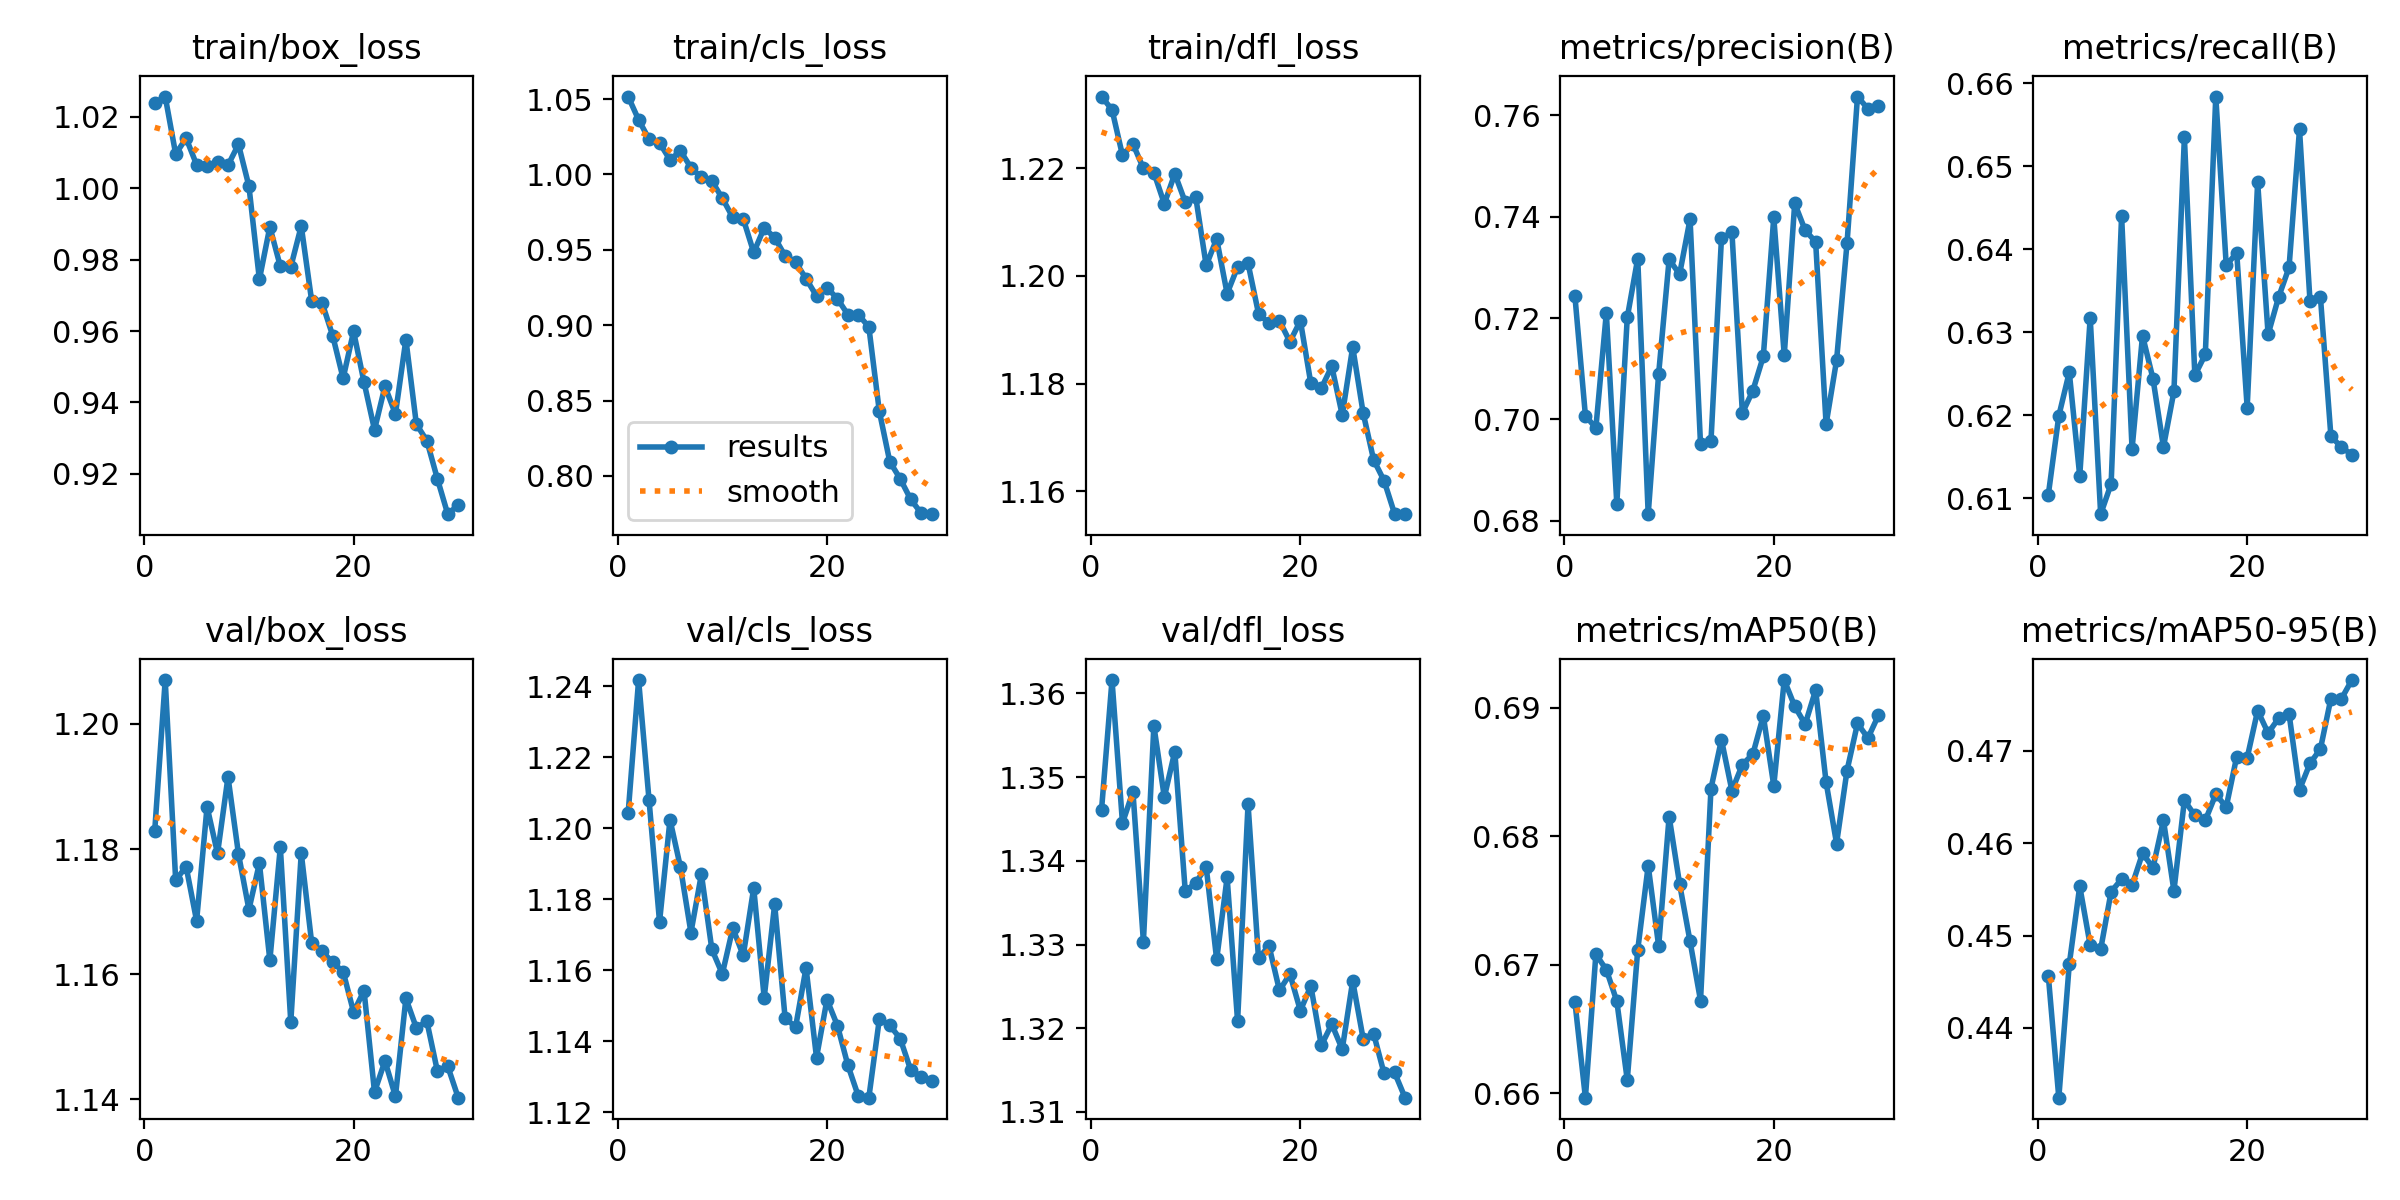

Source data for this figure (header and first rows):
epoch, time, train/box_loss, train/cls_loss, train/dfl_loss, metrics/precision(B), metrics/recall(B), metrics/mAP50(B), metrics/mAP50-95(B), val/box_loss, val/cls_loss, val/dfl_loss, lr/pg0, lr/pg1, lr/pg2
1, 84.17, 1.024, 1.052, 1.233, 0.7243, 0.6105, 0.6671, 0.4456, 1.183, 1.204, 1.346, 0.001, 0.001, 0.001
2, 146.7, 1.026, 1.036, 1.231, 0.7007, 0.6199, 0.6597, 0.4325, 1.207, 1.242, 1.362, 0.000967, 0.000967, 0.000967
3, 207.8, 1.01, 1.023, 1.222, 0.6983, 0.6252, 0.6708, 0.4469, 1.175, 1.208, 1.345, 0.000934, 0.000934, 0.000934
4, 269.4, 1.014, 1.021, 1.225, 0.721, 0.6127, 0.6696, 0.4553, 1.177, 1.174, 1.348, 0.000901, 0.000901, 0.000901
5, 331.7, 1.007, 1.01, 1.22, 0.6833, 0.6317, 0.6672, 0.449, 1.169, 1.202, 1.33, 0.000868, 0.000868, 0.000868
6, 394, 1.006, 1.016, 1.219, 0.7201, 0.6081, 0.6611, 0.4485, 1.187, 1.189, 1.356, 0.000835, 0.000835, 0.000835
7, 457.5, 1.007, 1.005, 1.213, 0.7317, 0.6118, 0.6712, 0.4548, 1.179, 1.171, 1.348, 0.000802, 0.000802, 0.000802
8, 520.1, 1.006, 0.998, 1.219, 0.6813, 0.644, 0.6777, 0.4561, 1.192, 1.187, 1.353, 0.000769, 0.000769, 0.000769
9, 582.7, 1.012, 0.9957, 1.214, 0.709, 0.6159, 0.6715, 0.4555, 1.179, 1.166, 1.336, 0.000736, 0.000736, 0.000736
10, 645, 1.001, 0.9842, 1.215, 0.7316, 0.6296, 0.6815, 0.4589, 1.17, 1.159, 1.337, 0.000703, 0.000703, 0.000703
11, 709, 0.9745, 0.9716, 1.202, 0.7286, 0.6244, 0.6763, 0.4573, 1.178, 1.172, 1.339, 0.00067, 0.00067, 0.00067
12, 773.6, 0.9892, 0.9705, 1.207, 0.7395, 0.6162, 0.6718, 0.4625, 1.162, 1.164, 1.328, 0.000637, 0.000637, 0.000637
13, 838.5, 0.9781, 0.9483, 1.197, 0.6951, 0.6229, 0.6672, 0.4548, 1.18, 1.183, 1.338, 0.000604, 0.000604, 0.000604
14, 902.3, 0.9779, 0.9646, 1.202, 0.6958, 0.6535, 0.6837, 0.4647, 1.152, 1.152, 1.321, 0.000571, 0.000571, 0.000571
15, 966.5, 0.9894, 0.9581, 1.202, 0.7357, 0.6248, 0.6875, 0.463, 1.179, 1.179, 1.347, 0.000538, 0.000538, 0.000538
16, 1031, 0.9683, 0.946, 1.193, 0.7369, 0.6273, 0.6836, 0.4625, 1.165, 1.147, 1.328, 0.000505, 0.000505, 0.000505
17, 1096, 0.9678, 0.9419, 1.191, 0.7013, 0.6584, 0.6856, 0.4653, 1.164, 1.144, 1.33, 0.000472, 0.000472, 0.000472
18, 1160, 0.9587, 0.9309, 1.192, 0.7057, 0.638, 0.6864, 0.4639, 1.162, 1.161, 1.325, 0.000439, 0.000439, 0.000439
19, 1224, 0.9467, 0.9194, 1.188, 0.7124, 0.6396, 0.6894, 0.4694, 1.16, 1.135, 1.326, 0.000406, 0.000406, 0.000406
20, 1289, 0.9599, 0.9249, 1.192, 0.7399, 0.6209, 0.6839, 0.4693, 1.154, 1.152, 1.322, 0.000373, 0.000373, 0.000373
21, 1353, 0.9456, 0.9176, 1.18, 0.7127, 0.6481, 0.6922, 0.4744, 1.157, 1.144, 1.325, 0.00034, 0.00034, 0.00034
22, 1418, 0.9323, 0.907, 1.179, 0.7426, 0.6297, 0.6901, 0.4719, 1.141, 1.133, 1.318, 0.000307, 0.000307, 0.000307
23, 1482, 0.9445, 0.907, 1.183, 0.7373, 0.6342, 0.6887, 0.4735, 1.146, 1.124, 1.32, 0.000274, 0.000274, 0.000274
24, 1546, 0.9368, 0.8989, 1.174, 0.735, 0.6378, 0.6914, 0.474, 1.14, 1.124, 1.317, 0.000241, 0.000241, 0.000241
25, 1608, 0.9576, 0.843, 1.187, 0.699, 0.6544, 0.6842, 0.4658, 1.156, 1.146, 1.326, 0.000208, 0.000208, 0.000208
26, 1668, 0.9339, 0.8095, 1.175, 0.7117, 0.6338, 0.6794, 0.4686, 1.151, 1.145, 1.319, 0.000175, 0.000175, 0.000175
27, 1728, 0.9293, 0.7981, 1.166, 0.7348, 0.6342, 0.6851, 0.4702, 1.152, 1.141, 1.319, 0.000142, 0.000142, 0.000142
28, 1788, 0.9187, 0.7845, 1.162, 0.7637, 0.6175, 0.6888, 0.4757, 1.145, 1.132, 1.315, 0.000109, 0.000109, 0.000109
29, 1848, 0.9087, 0.7753, 1.156, 0.7613, 0.6162, 0.6877, 0.4756, 1.145, 1.13, 1.315, 7.6e-05, 7.6e-05, 7.6e-05
30, 1909, 0.9113, 0.7747, 1.156, 0.7618, 0.6153, 0.6894, 0.4777, 1.14, 1.129, 1.312, 4.3e-05, 4.3e-05, 4.3e-05
